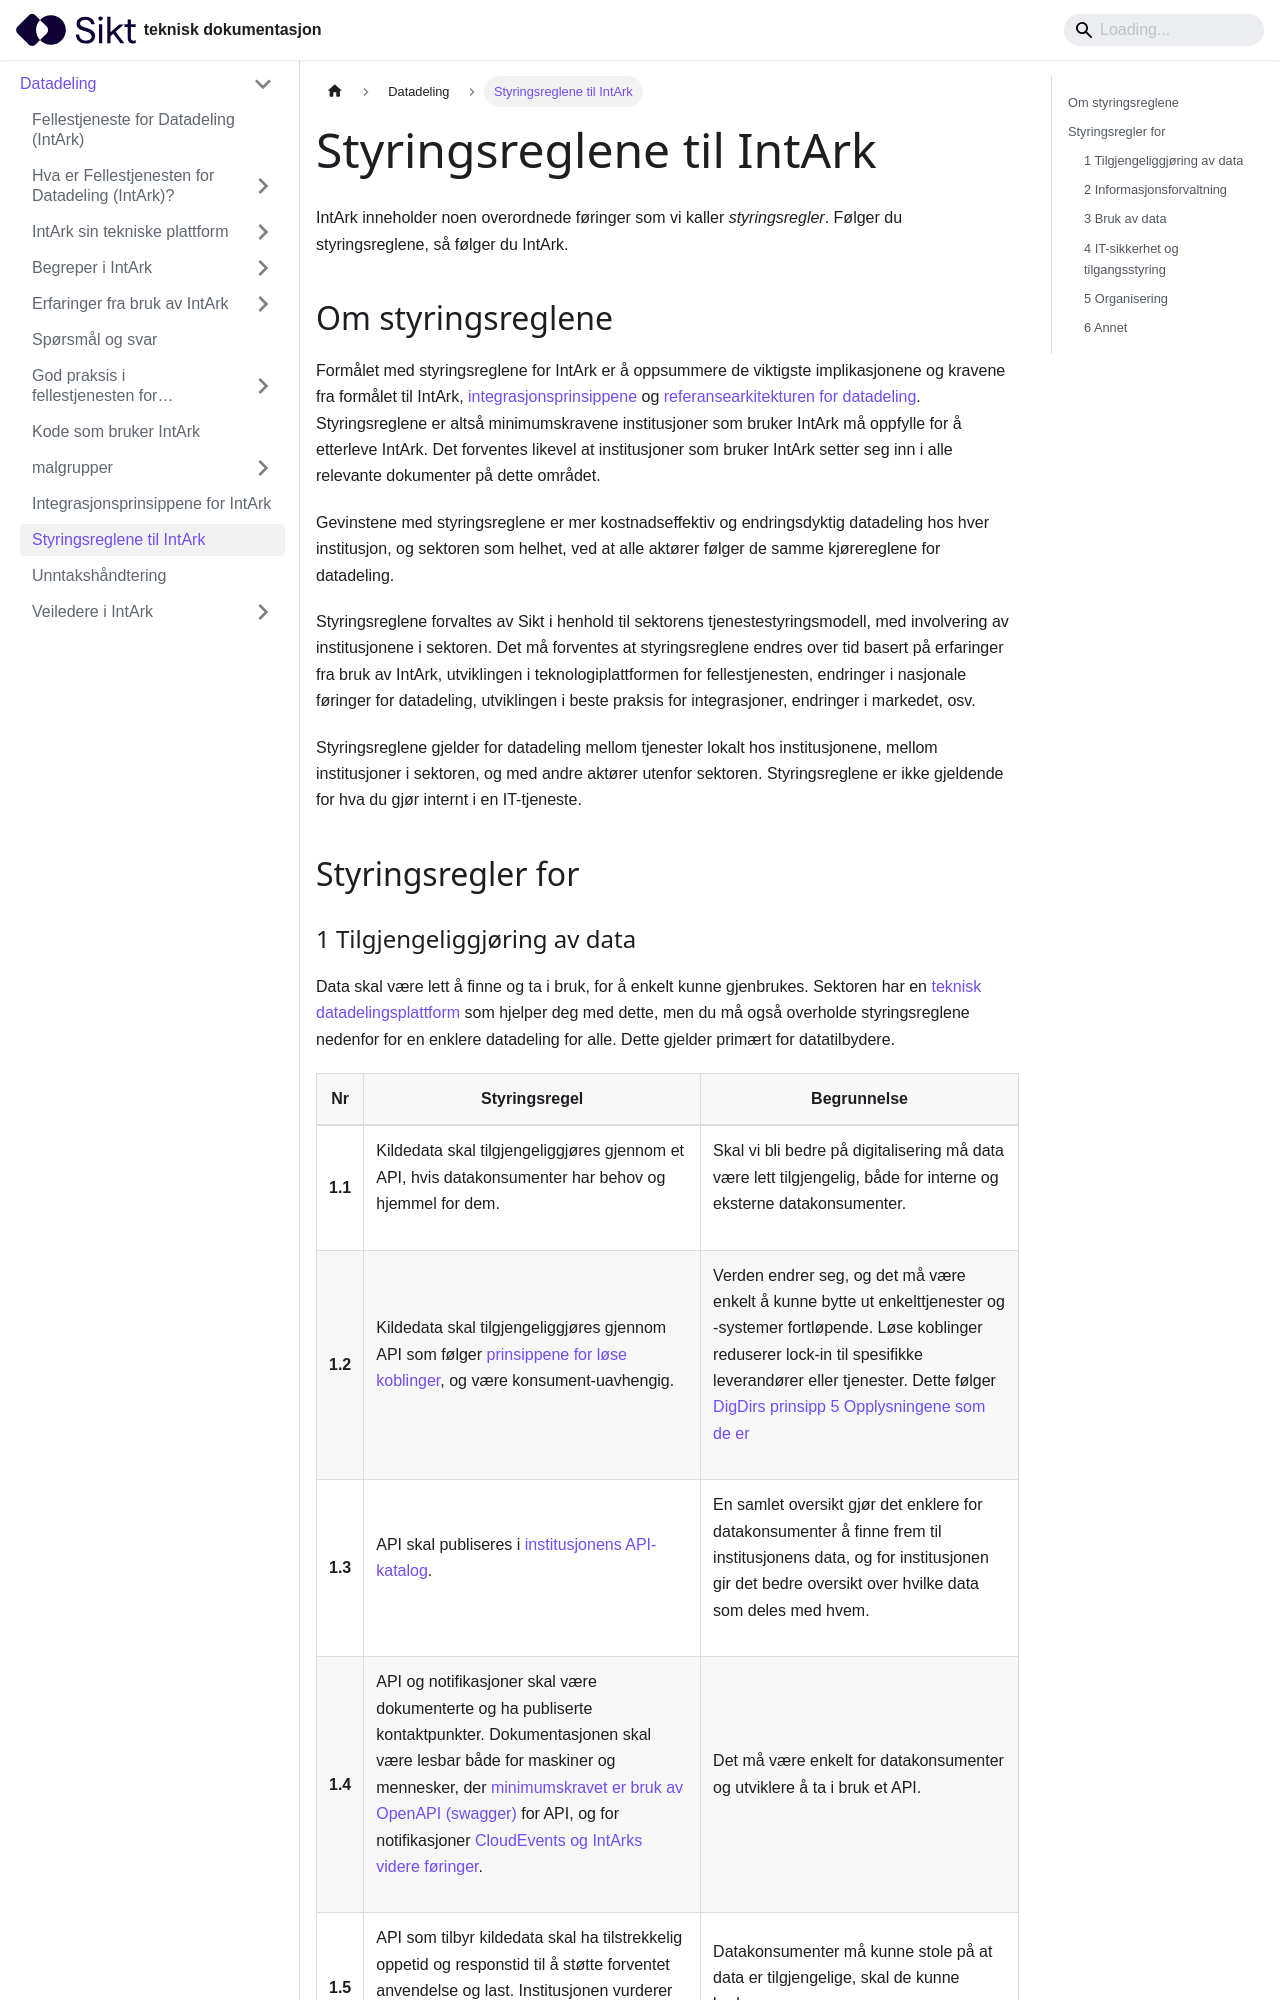

repository: sikt-no/docs · page: docs/datadeling/styringsregler/index.html · generator: docusaurus

---
slug: /datadeling/styringsregler
title: Styringsreglene til IntArk
---

IntArk inneholder noen overordnede føringer som vi kaller _styringsregler_.
Følger du styringsreglene, så følger du IntArk.

## Om styringsreglene

Formålet med styringsreglene for IntArk er å oppsummere de viktigste
implikasjonene og kravene fra formålet til
IntArk,
[integrasjonsprinsippene](/docs/datadeling/prinsippene) og
[referansearkitekturen for
datadeling](https://unit-norge.github.io/unit-ra/main/B%c3%b8ker/Referansearkitektur%20for%20deling%20av%20data%20i%20h%c3%b8yere%20utdanning%20og%20forsking.html).
Styringsreglene er altså minimumskravene institusjoner som bruker IntArk må
oppfylle for å etterleve IntArk. Det forventes likevel at institusjoner som
bruker IntArk setter seg inn i alle relevante dokumenter på dette området.

Gevinstene med styringsreglene er mer kostnadseffektiv og endringsdyktig
datadeling hos hver institusjon, og sektoren som helhet, ved at alle aktører
følger de samme kjørereglene for datadeling.

Styringsreglene forvaltes av Sikt i henhold til sektorens
tjenestestyringsmodell, med involvering av institusjonene i sektoren. Det må
forventes at styringsreglene endres over tid basert på erfaringer fra bruk av
IntArk, utviklingen i teknologiplattformen for fellestjenesten, endringer i
nasjonale føringer for datadeling, utviklingen i beste praksis for
integrasjoner, endringer i markedet, osv.

Styringsreglene gjelder for datadeling mellom tjenester lokalt hos
institusjonene, mellom institusjoner i sektoren, og med andre aktører utenfor
sektoren. Styringsreglene er ikke gjeldende for hva du gjør internt i en
IT-tjeneste.

## Styringsregler for
